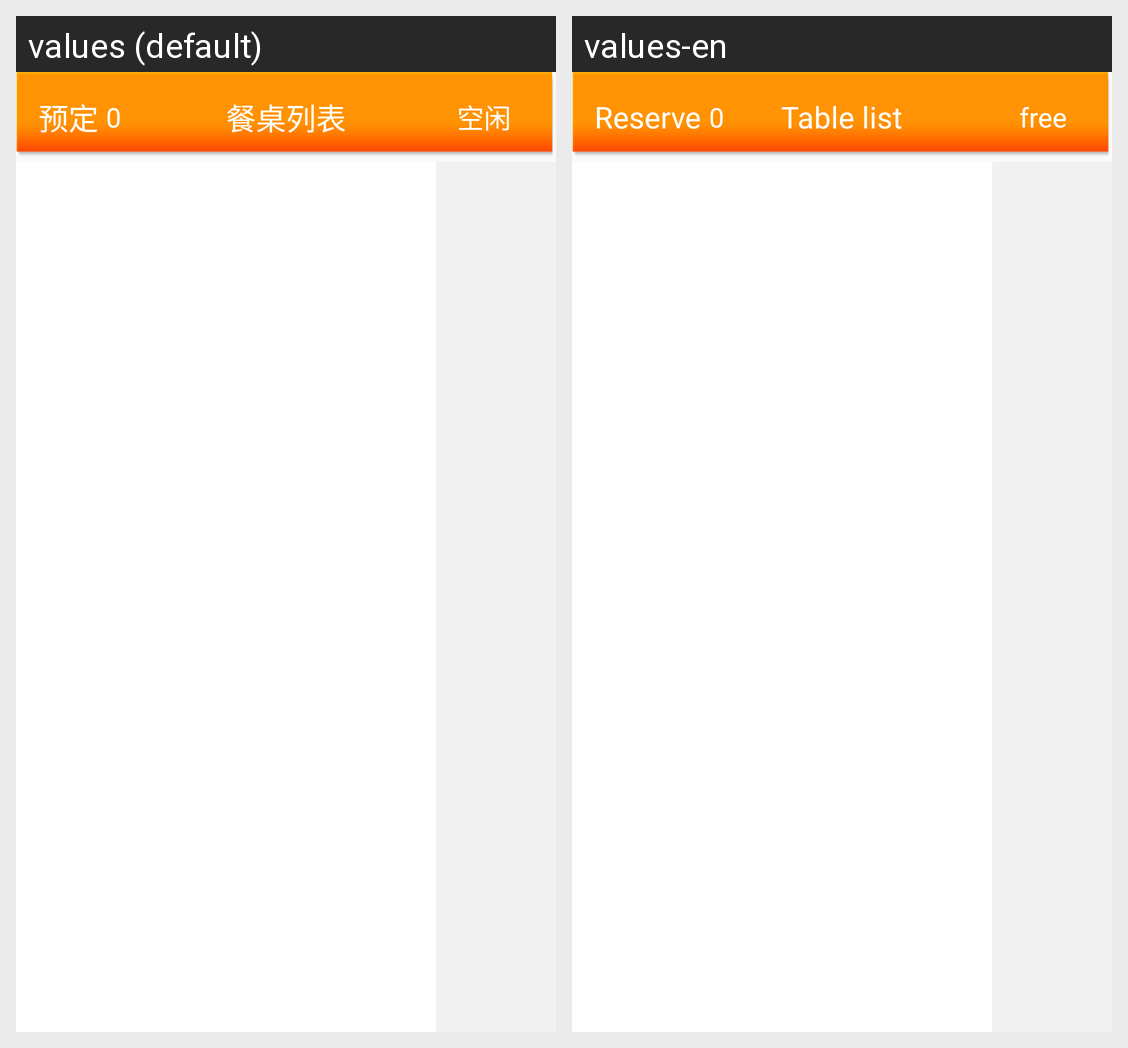

Strings drawn on this Android screen and how each of the app's shown locales translates them:
Android screen res/layout/layout_res_table_fragment.xml rendered under 2 locales, left to right: values (default), values-en. Device: Nexus 5 (rendered at 1080×1920; each locale shown at half size, 540×960, under a caption strip naming it); theme NoActionBar..
Strings drawn on this screen, with the default value and each locale's value (text and hints the layout hard-codes, and strings that could not be matched under every locale, appear in the picture but are not listed):

Reserve_
  values: 预定
  values-en: Reserve

Table_list
  values: 餐桌列表
  values-en: Table list

free
  values: 空闲
  values-en: free
